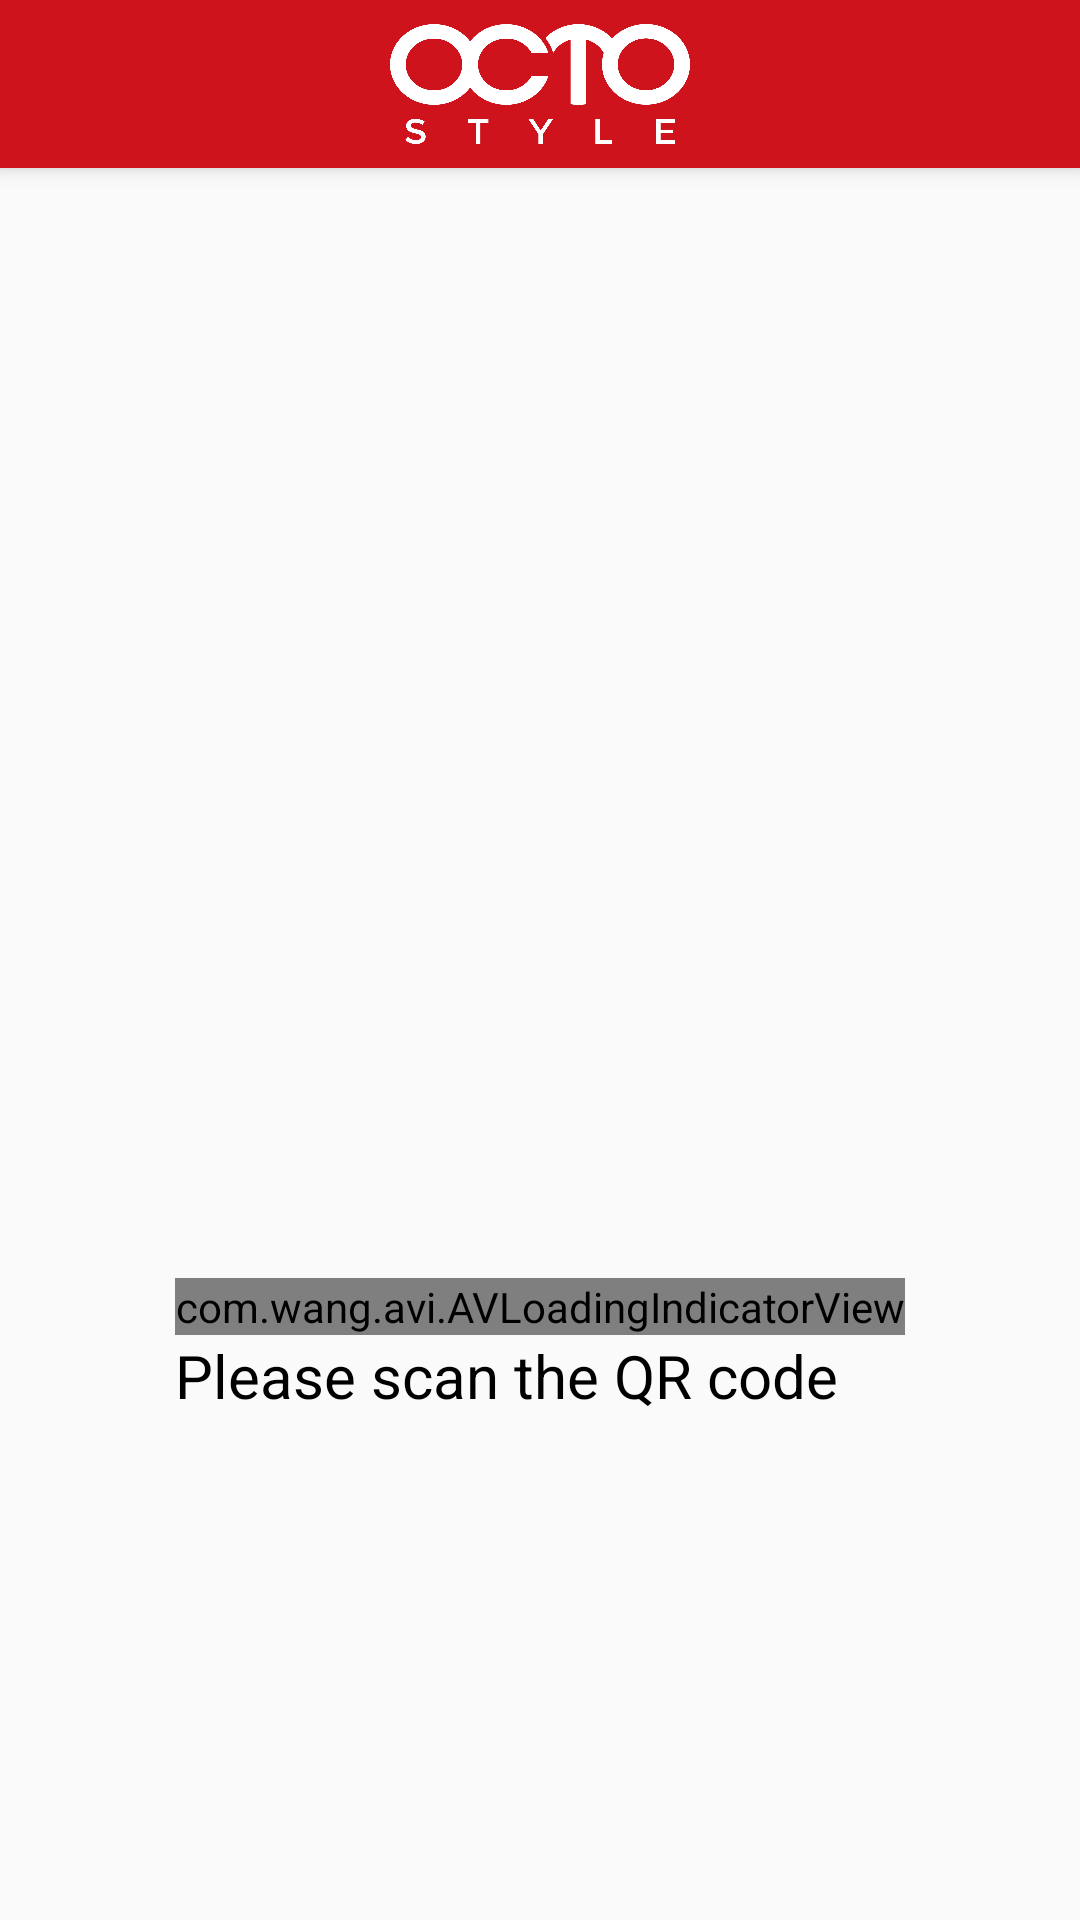

Android layout source for this screen:
<!-- AndroidManifest.xml: application theme AppTheme -->
<!-- res/layout/barcode_scanner.xml -->
<?xml version="1.0" encoding="utf-8"?>
<android.support.design.widget.CoordinatorLayout
    xmlns:android="http://schemas.android.com/apk/res/android"
    xmlns:app="http://schemas.android.com/apk/res-auto"
    xmlns:tools="http://schemas.android.com/tools"
    android:layout_width="match_parent"
    android:layout_height="match_parent"
    tools:context=".loyaltysystem.merchant.detail.MerchantDetail">

    <android.support.design.widget.AppBarLayout
        android:id="@+id/app_bar"
        android:layout_height="wrap_content"
        android:layout_width="match_parent"
        android:fitsSystemWindows="true"
        android:theme="@style/ThemeOverlay.AppCompat.Dark.ActionBar">

        <android.support.v7.widget.Toolbar
            android:id="@+id/toolbar"
            android:layout_width="match_parent"
            android:layout_height="?attr/actionBarSize"
            android:minHeight="?attr/actionBarSize"
            app:layout_collapseMode="pin"
            app:popupTheme="@style/ThemeOverlay.AppCompat.Light" >

            <RelativeLayout
                android:layout_width="wrap_content"
                android:layout_height="match_parent"
                android:layout_gravity="center">

                <ImageView
                    android:layout_width="100dp"
                    android:layout_centerHorizontal="true"
                    android:layout_centerVertical="true"
                    android:layout_height="40dp"
                    android:background="@drawable/logo_apps_dark"/>

            </RelativeLayout>

        </android.support.v7.widget.Toolbar>

    </android.support.design.widget.AppBarLayout>

    <LinearLayout
        android:id="@+id/cameraContainer"
        android:layout_width="match_parent"
        android:layout_height="match_parent"
        android:orientation="vertical"
        app:layout_behavior="@string/appbar_scrolling_view_behavior" >

        <FrameLayout
            android:id="@+id/cameraPreview"
            android:layout_width="match_parent"
            android:layout_height="350dp" />

        <LinearLayout
            android:id="@+id/spell"
            android:layout_marginTop="20dp"
            android:layout_gravity="center_horizontal"
            android:orientation="vertical"
            android:layout_width="wrap_content"
            android:layout_height="wrap_content">

            <com.wang.avi.AVLoadingIndicatorView
                android:layout_width="wrap_content"
                android:layout_height="wrap_content"
                android:layout_gravity="center"
                app:indicatorColor="@color/colorPrimary"
                app:indicatorName="BallPulseIndicator" />

            <TextView
                android:layout_width="wrap_content"
                android:layout_height="wrap_content"
                android:text="Please scan the QR code"
                android:textColor="@color/black"
                android:textSize="20dp"
                android:layout_marginBottom="20dp"/>

        </LinearLayout>

    </LinearLayout>

</android.support.design.widget.CoordinatorLayout>
<!-- resources referenced by this layout -->
<resources>
  <color name="black">#000000</color>
  <color name="colorPrimary">#CF131C</color>
  <!-- drawable logo_apps_dark: png bitmap (drawable, 27741 bytes) -->
  <style name="AppTheme" parent="Theme.AppCompat.Light.DarkActionBar">
          
          <item name="windowActionBar">false</item>
          <item name="windowNoTitle">true</item>
  
          <item name="colorPrimary">@color/colorPrimary</item>
          <item name="colorPrimaryDark">@color/colorPrimaryDark</item>
          <item name="colorAccent">@color/colorAccent</item>
          <item name="alertDialogTheme">@style/AppCompatAlertDialogStyle</item>
  
      </style>
  <color name="colorPrimaryDark">#A51017</color>
  <color name="colorAccent">#FF4081</color>
  <style name="AppCompatAlertDialogStyle" parent="Theme.AppCompat.Light.Dialog.Alert">
          <item name="colorAccent">#00E5FF</item>
          <item name="android:textColorPrimary">#646464</item>
          <item name="android:background">#F5F5F5</item>
      </style>
</resources>
